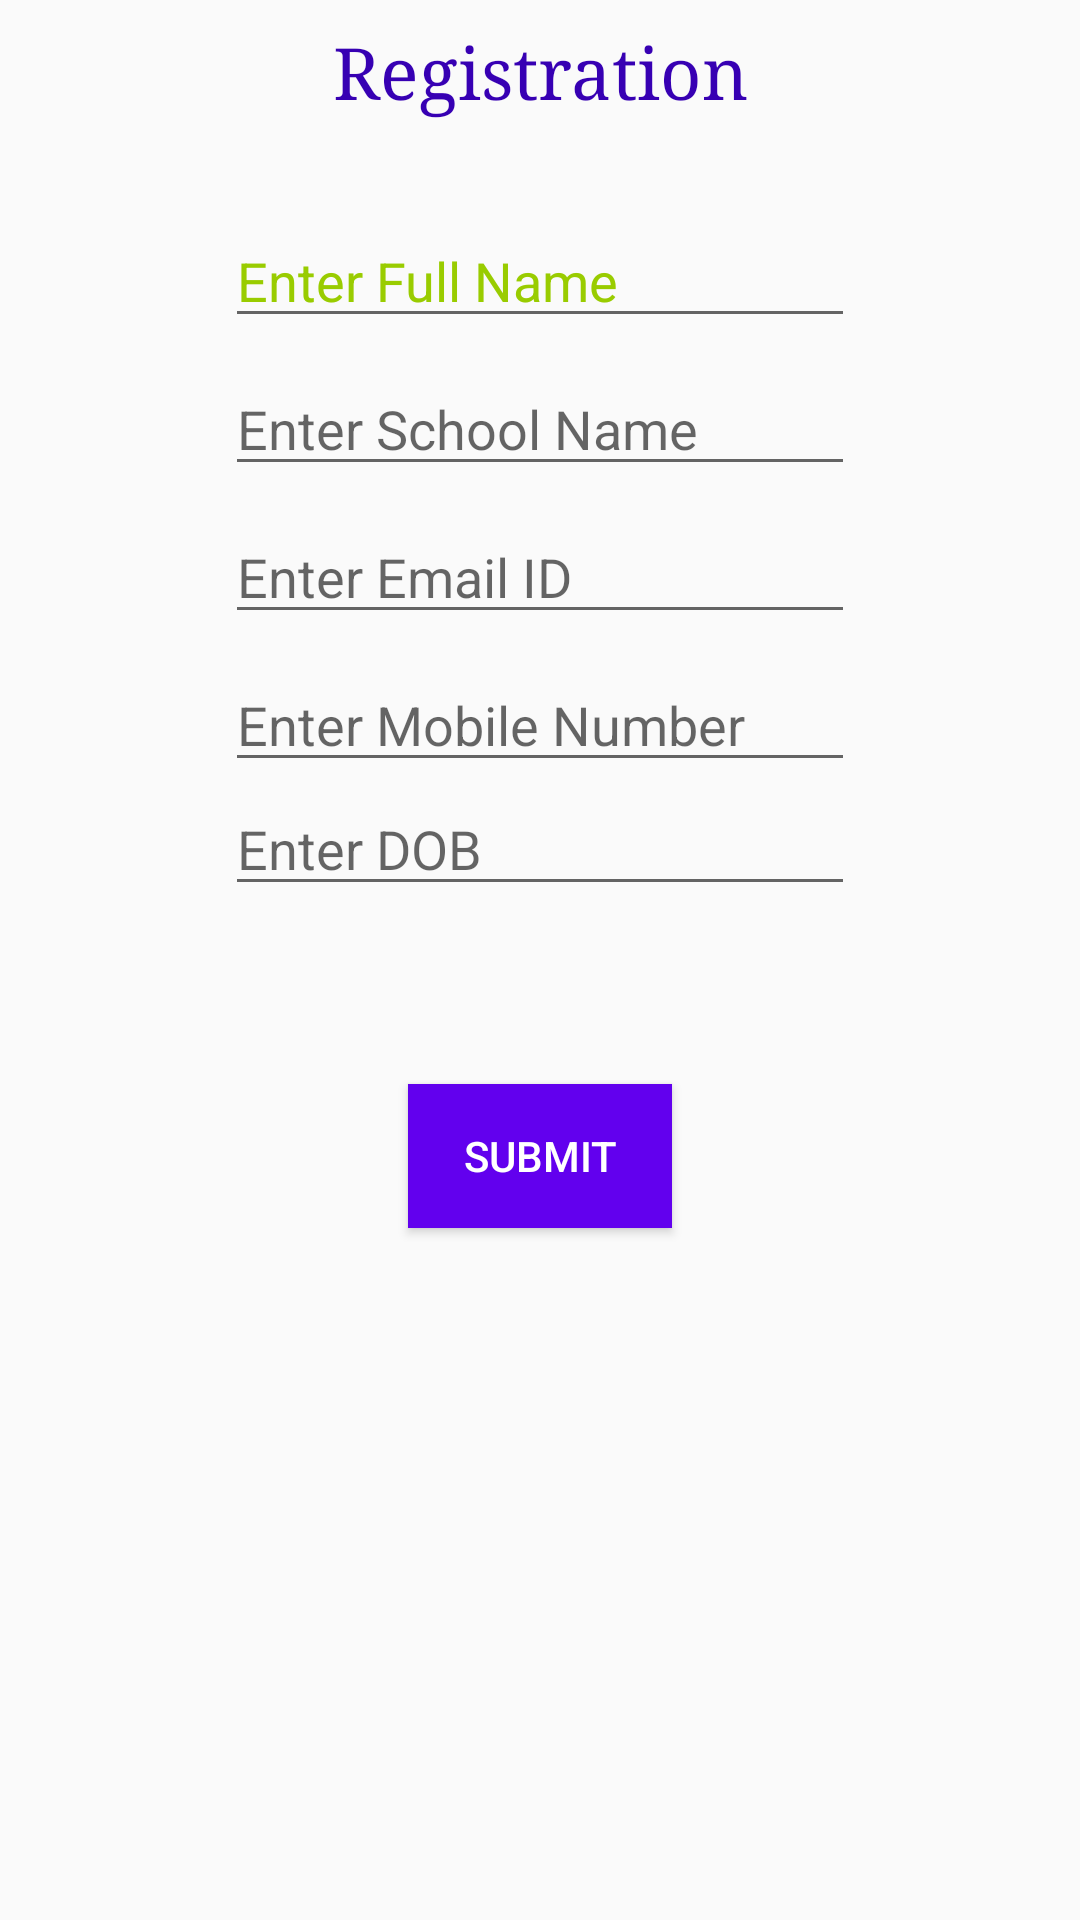

This screen was rendered from an Android layout file. Write that file and the resources it references.
<!-- AndroidManifest.xml: application theme AppTheme -->
<!-- res/layout/registration__page.xml -->
<?xml version="1.0" encoding="utf-8"?>
<android.support.constraint.ConstraintLayout xmlns:android="http://schemas.android.com/apk/res/android"
    xmlns:app="http://schemas.android.com/apk/res-auto"
    xmlns:tools="http://schemas.android.com/tools"
    android:layout_width="match_parent"
    android:layout_height="match_parent"
    tools:context=".Registration_Page">

    <TextView
        android:id="@+id/textView"
        android:layout_width="wrap_content"
        android:layout_height="wrap_content"
        android:layout_marginEnd="8dp"
        android:layout_marginLeft="8dp"
        android:layout_marginRight="8dp"
        android:layout_marginStart="8dp"
        android:layout_marginTop="8dp"
        android:text="Registration"
        android:textColor="?attr/actionModeSplitBackground"
        android:textSize="24sp"
        app:fontFamily="serif"
        app:layout_constraintEnd_toEndOf="parent"
        app:layout_constraintStart_toStartOf="parent"
        app:layout_constraintTop_toTopOf="parent" />

    <EditText
        android:id="@+id/editText"
        android:layout_width="wrap_content"
        android:layout_height="wrap_content"
        android:layout_marginEnd="8dp"
        android:layout_marginLeft="8dp"
        android:layout_marginRight="8dp"
        android:layout_marginStart="8dp"
        android:layout_marginTop="32dp"
        android:ems="10"
        android:hint="Enter Full Name"
        android:inputType="textPersonName"
        android:singleLine="true"
        android:textColorHint="@android:color/holo_green_light"
        android:textColorLink="@android:color/holo_green_dark"
        app:layout_constraintEnd_toEndOf="parent"
        app:layout_constraintStart_toStartOf="parent"
        app:layout_constraintTop_toBottomOf="@+id/textView" />

    <EditText
        android:id="@+id/editText2"
        android:layout_width="wrap_content"
        android:layout_height="wrap_content"
        android:layout_marginEnd="8dp"
        android:layout_marginLeft="8dp"
        android:layout_marginRight="8dp"
        android:layout_marginStart="8dp"
        android:layout_marginTop="8dp"
        android:ems="10"
        android:hint="Enter School Name"
        android:inputType="textPersonName"
        app:layout_constraintEnd_toEndOf="parent"
        app:layout_constraintStart_toStartOf="parent"
        app:layout_constraintTop_toBottomOf="@+id/editText" />

    <EditText
        android:id="@+id/editText5"
        android:layout_width="wrap_content"
        android:layout_height="wrap_content"
        android:layout_marginEnd="8dp"
        android:layout_marginLeft="8dp"
        android:layout_marginRight="8dp"
        android:layout_marginStart="8dp"
        android:layout_marginTop="8dp"
        android:ems="10"
        android:hint="Enter Email ID"
        android:inputType="textEmailAddress|textPersonName"
        app:layout_constraintEnd_toEndOf="parent"
        app:layout_constraintStart_toStartOf="parent"
        app:layout_constraintTop_toBottomOf="@+id/editText2" />

    <EditText
        android:id="@+id/editText4"
        android:layout_width="wrap_content"
        android:layout_height="wrap_content"
        android:layout_marginEnd="8dp"
        android:layout_marginLeft="8dp"
        android:layout_marginRight="8dp"
        android:layout_marginStart="8dp"
        android:layout_marginTop="8dp"
        android:ems="10"
        android:hint="Enter Mobile Number"
        android:inputType="textPersonName|number"
        app:layout_constraintEnd_toEndOf="parent"
        app:layout_constraintStart_toStartOf="parent"
        app:layout_constraintTop_toBottomOf="@+id/editText5" />

    <EditText
        android:id="@+id/editText3"
        android:layout_width="wrap_content"
        android:layout_height="wrap_content"
        android:layout_marginEnd="8dp"
        android:layout_marginLeft="8dp"
        android:layout_marginRight="8dp"
        android:layout_marginStart="8dp"
        android:ems="10"
        android:hint="Enter DOB"
        android:inputType="textPersonName|date"
        app:layout_constraintEnd_toEndOf="parent"
        app:layout_constraintStart_toStartOf="parent"
        app:layout_constraintTop_toBottomOf="@+id/editText4" />

    <Button
        android:id="@+id/button4"
        android:layout_width="wrap_content"
        android:layout_height="wrap_content"
        android:layout_marginBottom="16dp"
        android:layout_marginEnd="8dp"
        android:layout_marginLeft="8dp"
        android:layout_marginRight="8dp"
        android:layout_marginStart="8dp"
        android:layout_marginTop="8dp"
        android:background="?attr/colorPrimary"
        android:text="Submit"
        android:textColor="@android:color/white"
        app:layout_constraintBottom_toBottomOf="parent"
        app:layout_constraintEnd_toEndOf="parent"
        app:layout_constraintStart_toStartOf="parent"
        app:layout_constraintTop_toBottomOf="@+id/editText3"
        app:layout_constraintVertical_bias="0.193" />

</android.support.constraint.ConstraintLayout>
<!-- resources referenced by this layout -->
<resources>
  <style name="AppTheme" parent="Theme.AppCompat.Light.DarkActionBar">
          
          <item name="colorPrimary">@color/colorPrimary</item>
          <item name="colorPrimaryDark">@color/colorPrimaryDark</item>
          <item name="colorAccent">@color/colorAccent</item>
      </style>
  <!-- not gathered from this repository: default colours our renderer supplied (Android Studio template values) -->
  <color name="colorPrimary">#FF6200EE</color>
  <color name="colorPrimaryDark">#FF3700B3</color>
  <color name="colorAccent">#FF03DAC5</color>
</resources>
